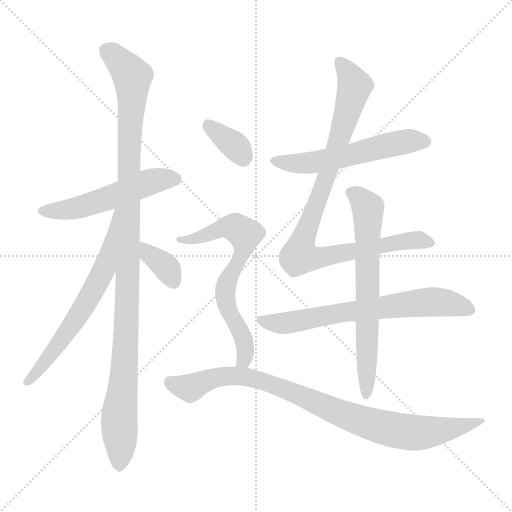
t = 0.00 s
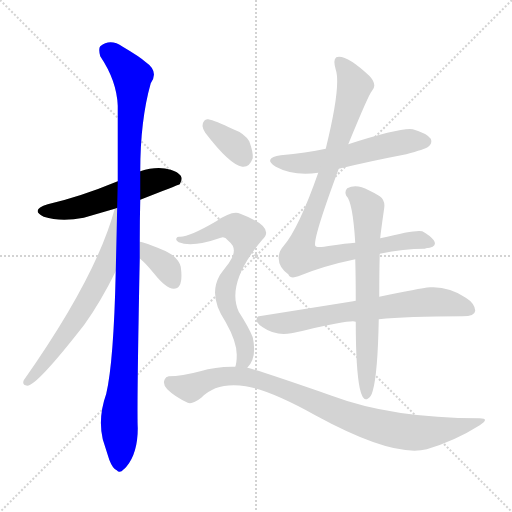
t = 1.79 s
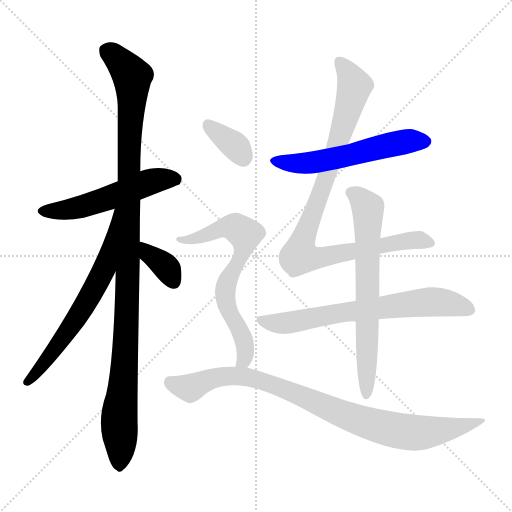
t = 3.58 s
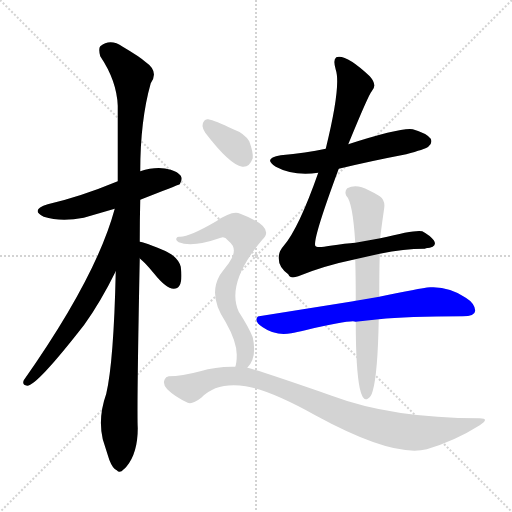
t = 5.37 s
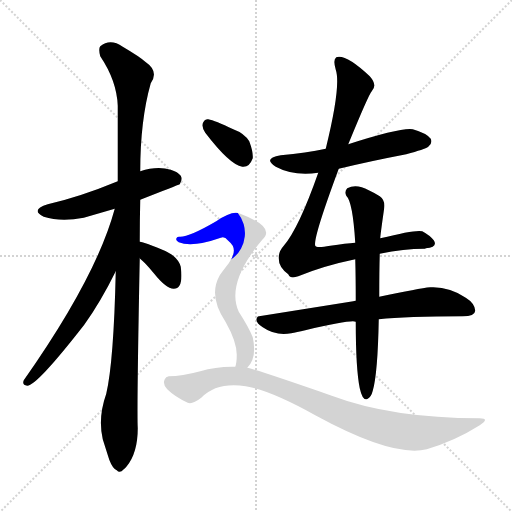
t = 7.17 s
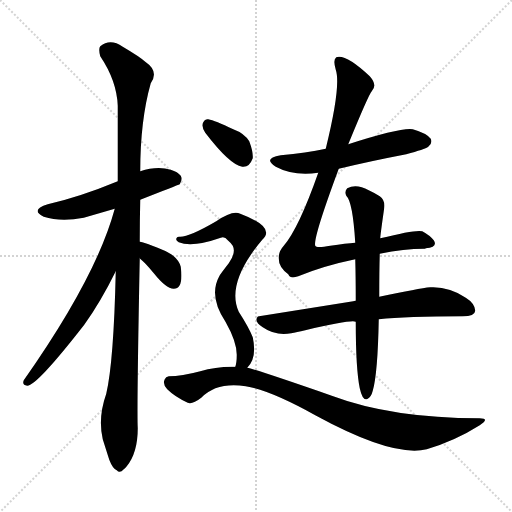
t = 8.96 s

The animated SVG that drew these frames (rendered in a browser with its animation timeline set to each time). Animation: 11 CSS @keyframes rules; one cycle of 8.96 s.

<svg version="1.1" viewBox="0 0 1024 1024" xmlns="http://www.w3.org/2000/svg">
  <g stroke="lightgray" stroke-dasharray="1,1" stroke-width="1" transform="scale(4, 4)">
    <line x1="0" y1="0" x2="256" y2="256"></line>
    <line x1="256" y1="0" x2="0" y2="256"></line>
    <line x1="128" y1="0" x2="128" y2="256"></line>
    <line x1="0" y1="128" x2="256" y2="128"></line>
  </g>
<g transform="scale(1, -1) translate(0, -900)">
   <style type="text/css">
    @keyframes keyframes0 {
      from {
       stroke: blue;
       stroke-dashoffset: 533;
       stroke-width: 128;
       }
       63% {
       animation-timing-function: step-end;
       stroke: blue;
       stroke-dashoffset: 0;
       stroke-width: 128;
       }
       to {
       stroke: black;
       stroke-width: 1024;
       }
       }
       #make-me-a-hanzi-animation-0 {
         animation: keyframes0 0.683757s both;
         animation-delay: 0.000000s;
         animation-timing-function: linear;
       }
    @keyframes keyframes1 {
      from {
       stroke: blue;
       stroke-dashoffset: 1105;
       stroke-width: 128;
       }
       78% {
       animation-timing-function: step-end;
       stroke: blue;
       stroke-dashoffset: 0;
       stroke-width: 128;
       }
       to {
       stroke: black;
       stroke-width: 1024;
       }
       }
       #make-me-a-hanzi-animation-1 {
         animation: keyframes1 1.149251s both;
         animation-delay: 0.683757s;
         animation-timing-function: linear;
       }
    @keyframes keyframes2 {
      from {
       stroke: blue;
       stroke-dashoffset: 647;
       stroke-width: 128;
       }
       68% {
       animation-timing-function: step-end;
       stroke: blue;
       stroke-dashoffset: 0;
       stroke-width: 128;
       }
       to {
       stroke: black;
       stroke-width: 1024;
       }
       }
       #make-me-a-hanzi-animation-2 {
         animation: keyframes2 0.776530s both;
         animation-delay: 1.833008s;
         animation-timing-function: linear;
       }
    @keyframes keyframes3 {
      from {
       stroke: blue;
       stroke-dashoffset: 358;
       stroke-width: 128;
       }
       54% {
       animation-timing-function: step-end;
       stroke: blue;
       stroke-dashoffset: 0;
       stroke-width: 128;
       }
       to {
       stroke: black;
       stroke-width: 1024;
       }
       }
       #make-me-a-hanzi-animation-3 {
         animation: keyframes3 0.541341s both;
         animation-delay: 2.609538s;
         animation-timing-function: linear;
       }
    @keyframes keyframes4 {
      from {
       stroke: blue;
       stroke-dashoffset: 558;
       stroke-width: 128;
       }
       64% {
       animation-timing-function: step-end;
       stroke: blue;
       stroke-dashoffset: 0;
       stroke-width: 128;
       }
       to {
       stroke: black;
       stroke-width: 1024;
       }
       }
       #make-me-a-hanzi-animation-4 {
         animation: keyframes4 0.704102s both;
         animation-delay: 3.150879s;
         animation-timing-function: linear;
       }
    @keyframes keyframes5 {
      from {
       stroke: blue;
       stroke-dashoffset: 936;
       stroke-width: 128;
       }
       75% {
       animation-timing-function: step-end;
       stroke: blue;
       stroke-dashoffset: 0;
       stroke-width: 128;
       }
       to {
       stroke: black;
       stroke-width: 1024;
       }
       }
       #make-me-a-hanzi-animation-5 {
         animation: keyframes5 1.011719s both;
         animation-delay: 3.854980s;
         animation-timing-function: linear;
       }
    @keyframes keyframes6 {
      from {
       stroke: blue;
       stroke-dashoffset: 680;
       stroke-width: 128;
       }
       69% {
       animation-timing-function: step-end;
       stroke: blue;
       stroke-dashoffset: 0;
       stroke-width: 128;
       }
       to {
       stroke: black;
       stroke-width: 1024;
       }
       }
       #make-me-a-hanzi-animation-6 {
         animation: keyframes6 0.803385s both;
         animation-delay: 4.866699s;
         animation-timing-function: linear;
       }
    @keyframes keyframes7 {
      from {
       stroke: blue;
       stroke-dashoffset: 672;
       stroke-width: 128;
       }
       69% {
       animation-timing-function: step-end;
       stroke: blue;
       stroke-dashoffset: 0;
       stroke-width: 128;
       }
       to {
       stroke: black;
       stroke-width: 1024;
       }
       }
       #make-me-a-hanzi-animation-7 {
         animation: keyframes7 0.796875s both;
         animation-delay: 5.670085s;
         animation-timing-function: linear;
       }
    @keyframes keyframes8 {
      from {
       stroke: blue;
       stroke-dashoffset: 352;
       stroke-width: 128;
       }
       53% {
       animation-timing-function: step-end;
       stroke: blue;
       stroke-dashoffset: 0;
       stroke-width: 128;
       }
       to {
       stroke: black;
       stroke-width: 1024;
       }
       }
       #make-me-a-hanzi-animation-8 {
         animation: keyframes8 0.536458s both;
         animation-delay: 6.466960s;
         animation-timing-function: linear;
       }
    @keyframes keyframes9 {
      from {
       stroke: blue;
       stroke-dashoffset: 680;
       stroke-width: 128;
       }
       69% {
       animation-timing-function: step-end;
       stroke: blue;
       stroke-dashoffset: 0;
       stroke-width: 128;
       }
       to {
       stroke: black;
       stroke-width: 1024;
       }
       }
       #make-me-a-hanzi-animation-9 {
         animation: keyframes9 0.803385s both;
         animation-delay: 7.003418s;
         animation-timing-function: linear;
       }
    @keyframes keyframes10 {
      from {
       stroke: blue;
       stroke-dashoffset: 894;
       stroke-width: 128;
       }
       74% {
       animation-timing-function: step-end;
       stroke: blue;
       stroke-dashoffset: 0;
       stroke-width: 128;
       }
       to {
       stroke: black;
       stroke-width: 1024;
       }
       }
       #make-me-a-hanzi-animation-10 {
         animation: keyframes10 0.977539s both;
         animation-delay: 7.806803s;
         animation-timing-function: linear;
       }
</style>
<path d="M 280.5 500.5 Q 354.5 529.5 359.5 531.5 Q 365.5 541.5 361.5 548.5 Q 355.5 556.5 341.5 560.5 Q 314.5 568.5 280.5 557.5 L 235.5 537.5 Q 160.5 506.5 95.5 491.5 Q 59.5 480.5 87.5 466.5 Q 121.5 455.5 167.5 464.5 L 229.5 482.5 L 280.5 500.5 Z" fill="lightgray"></path> 
<path d="M 231.5 357.5 Q 227.5 176.5 212.5 112.5 Q 195.5 64.5 205.5 21.5 L 218.5 -19.5 Q 225.5 -37.5 233.5 -40.5 Q 239.5 -47.5 247.5 -38.5 Q 250.5 -36.5 253.5 -32.5 Q 275.5 -5.5 275.5 43.5 Q 273.5 78.5 279.5 383.5 L 279.5 416.5 Q 279.5 461.5 280.5 500.5 L 280.5 557.5 Q 280.5 659.5 301.5 733.5 Q 318.5 757.5 290.5 776.5 Q 279.5 786.5 245.5 806.5 Q 220.5 823.5 200.5 807.5 Q 196.5 802.5 200.5 787.5 Q 233.5 738.5 235.5 688.5 Q 235.5 591.5 235.5 537.5 L 231.5 357.5 Z" fill="lightgray"></path> 
<path d="M 229.5 482.5 Q 192.5 345.5 47.5 139.5 Q 43.5 129.5 54.5 128.5 Q 73.5 128.5 168.5 250.5 Q 201.5 296.5 231.5 357.5 C 310.5 516.5 237.5 511.5 229.5 482.5 Z" fill="lightgray"></path> 
<path d="M 279.5 383.5 Q 280.5 382.5 282.5 380.5 Q 288.5 376.5 308.5 352.5 Q 331.5 323.5 347.5 322.5 Q 367.5 322.5 361.5 366.5 Q 358.5 378.5 346.5 388.5 Q 331.5 400.5 284.5 415.5 Q 282.5 416.5 279.5 416.5 C 249.5 421.5 258.5 404.5 279.5 383.5 Z" fill="lightgray"></path> 
<path d="M 677.5 562.5 Q 739.5 577.5 812.5 591.5 Q 849.5 601.5 856.5 606.5 Q 865.5 613.5 861.5 622.5 Q 853.5 633.5 825.5 641.5 Q 802.5 645.5 696.5 611.5 L 651.5 602.5 Q 612.5 594.5 561.5 589.5 Q 524.5 583.5 551.5 566.5 Q 586.5 547.5 636.5 554.5 L 677.5 562.5 Z" fill="lightgray"></path> 
<path d="M 759.5 392.5 Q 808.5 402.5 848.5 402.5 Q 850.5 402.5 851.5 403.5 Q 876.5 405.5 867.5 419.5 Q 859.5 429.5 844.5 437.5 Q 832.5 441.5 760.5 423.5 L 710.5 414.5 Q 692.5 413.5 660.5 408.5 Q 632.5 403.5 630.5 408.5 Q 625.5 422.5 677.5 562.5 L 696.5 611.5 Q 737.5 711.5 743.5 717.5 Q 755.5 729.5 739.5 747.5 Q 691.5 792.5 672.5 785.5 Q 665.5 780.5 671.5 760.5 Q 682.5 728.5 651.5 602.5 L 636.5 554.5 Q 597.5 443.5 567.5 408.5 Q 558.5 398.5 557.5 387.5 Q 555.5 366.5 576.5 351.5 Q 578.5 347.5 580.5 346.5 Q 585.5 343.5 596.5 347.5 Q 647.5 368.5 710.5 381.5 L 759.5 392.5 Z" fill="lightgray"></path> 
<path d="M 711.5 298.5 Q 707.5 298.5 706.5 297.5 L 524.5 268.5 Q 516.5 268.5 514.5 265.5 Q 508.5 256.5 525.5 245.5 Q 551.5 227.5 582.5 233.5 Q 592.5 235.5 610.5 239.5 Q 704.5 261.5 711.5 256.5 L 757.5 261.5 Q 812.5 267.5 925.5 267.5 Q 949.5 267.5 950.5 278.5 Q 949.5 293.5 931.5 304.5 Q 898.5 327.5 860.5 325.5 Q 838.5 323.5 758.5 306.5 L 711.5 298.5 Z" fill="lightgray"></path> 
<path d="M 760.5 423.5 Q 760.5 428.5 768.5 484.5 Q 770.5 499.5 759.5 507.5 Q 746.5 515.5 737.5 519.5 Q 712.5 533.5 694.5 523.5 Q 688.5 517.5 692.5 508.5 Q 705.5 496.5 710.5 414.5 L 710.5 381.5 Q 711.5 345.5 711.5 298.5 L 711.5 256.5 Q 711.5 162.5 719.5 123.5 Q 725.5 96.5 735.5 102.5 Q 742.5 106.5 745.5 118.5 Q 755.5 152.5 757.5 261.5 L 758.5 306.5 Q 758.5 358.5 759.5 392.5 L 760.5 423.5 Z" fill="lightgray"></path> 
<path d="M 410.5 634.5 Q 459.5 570.5 484.5 566.5 Q 498.5 564.5 505.5 583.5 Q 506.5 596.5 498.5 617.5 Q 488.5 633.5 466.5 641.5 Q 429.5 659.5 416.5 661.5 Q 411.5 662.5 408.5 658.5 Q 400.5 649.5 410.5 634.5 Z" fill="lightgray"></path> 
<path d="M 494.5 164.5 Q 514.5 184.5 505.5 225.5 Q 497.5 245.5 477.5 276.5 Q 451.5 333.5 524.5 420.5 Q 552.5 445.5 480.5 472.5 Q 465.5 480.5 432.5 457.5 Q 377.5 425.5 359.5 426.5 Q 353.5 427.5 352.5 422.5 Q 351.5 418.5 357.5 415.5 Q 384.5 404.5 441.5 424.5 Q 449.5 427.5 455.5 419.5 Q 461.5 414.5 465.5 408.5 Q 472.5 394.5 457.5 373.5 Q 439.5 350.5 438.5 347.5 Q 416.5 307.5 451.5 255.5 Q 473.5 216.5 473.5 190.5 Q 473.5 174.5 470.5 166.5 C 464.5 137.5 476.5 140.5 494.5 164.5 Z" fill="lightgray"></path> 
<path d="M 470.5 166.5 Q 433.5 167.5 400.5 157.5 Q 363.5 147.5 337.5 147.5 Q 331.5 146.5 329.5 141.5 Q 324.5 131.5 334.5 121.5 Q 349.5 106.5 375.5 94.5 Q 384.5 90.5 402.5 104.5 Q 433.5 136.5 491.5 127.5 Q 540.5 119.5 630.5 69.5 Q 786.5 -15.5 853.5 1.5 Q 910.5 18.5 959.5 49.5 Q 980.5 63.5 959.5 63.5 Q 783.5 63.5 663.5 108.5 Q 510.5 161.5 494.5 164.5 L 470.5 166.5 Z" fill="lightgray"></path> 
      <clipPath id="make-me-a-hanzi-clip-0">
      <path d="M 280.5 500.5 Q 354.5 529.5 359.5 531.5 Q 365.5 541.5 361.5 548.5 Q 355.5 556.5 341.5 560.5 Q 314.5 568.5 280.5 557.5 L 235.5 537.5 Q 160.5 506.5 95.5 491.5 Q 59.5 480.5 87.5 466.5 Q 121.5 455.5 167.5 464.5 L 229.5 482.5 L 280.5 500.5 Z" fill="lightgray"></path>
      </clipPath>
      <path clip-path="url(#make-me-a-hanzi-clip-0)" d="M 88.5 479.5 L 156.5 484.5 L 307.5 538.5 L 341.5 543.5 L 354.5 538.5 " fill="none" id="make-me-a-hanzi-animation-0" stroke-dasharray="405 810" stroke-linecap="round"></path>

      <clipPath id="make-me-a-hanzi-clip-1">
      <path d="M 231.5 357.5 Q 227.5 176.5 212.5 112.5 Q 195.5 64.5 205.5 21.5 L 218.5 -19.5 Q 225.5 -37.5 233.5 -40.5 Q 239.5 -47.5 247.5 -38.5 Q 250.5 -36.5 253.5 -32.5 Q 275.5 -5.5 275.5 43.5 Q 273.5 78.5 279.5 383.5 L 279.5 416.5 Q 279.5 461.5 280.5 500.5 L 280.5 557.5 Q 280.5 659.5 301.5 733.5 Q 318.5 757.5 290.5 776.5 Q 279.5 786.5 245.5 806.5 Q 220.5 823.5 200.5 807.5 Q 196.5 802.5 200.5 787.5 Q 233.5 738.5 235.5 688.5 Q 235.5 591.5 235.5 537.5 L 231.5 357.5 Z" fill="lightgray"></path>
      </clipPath>
      <path clip-path="url(#make-me-a-hanzi-clip-1)" d="M 212.5 800.5 L 239.5 778.5 L 264.5 746.5 L 255.5 293.5 L 238.5 68.5 L 238.5 -26.5 " fill="none" id="make-me-a-hanzi-animation-1" stroke-dasharray="977 1954" stroke-linecap="round"></path>

      <clipPath id="make-me-a-hanzi-clip-2">
      <path d="M 229.5 482.5 Q 192.5 345.5 47.5 139.5 Q 43.5 129.5 54.5 128.5 Q 73.5 128.5 168.5 250.5 Q 201.5 296.5 231.5 357.5 C 310.5 516.5 237.5 511.5 229.5 482.5 Z" fill="lightgray"></path>
      </clipPath>
      <path clip-path="url(#make-me-a-hanzi-clip-2)" d="M 232.5 475.5 L 210.5 365.5 L 185.5 317.5 L 146.5 250.5 L 94.5 179.5 L 54.5 136.5 " fill="none" id="make-me-a-hanzi-animation-2" stroke-dasharray="519 1038" stroke-linecap="round"></path>

      <clipPath id="make-me-a-hanzi-clip-3">
      <path d="M 279.5 383.5 Q 280.5 382.5 282.5 380.5 Q 288.5 376.5 308.5 352.5 Q 331.5 323.5 347.5 322.5 Q 367.5 322.5 361.5 366.5 Q 358.5 378.5 346.5 388.5 Q 331.5 400.5 284.5 415.5 Q 282.5 416.5 279.5 416.5 C 249.5 421.5 258.5 404.5 279.5 383.5 Z" fill="lightgray"></path>
      </clipPath>
      <path clip-path="url(#make-me-a-hanzi-clip-3)" d="M 281.5 411.5 L 291.5 405.5 L 297.5 391.5 L 332.5 365.5 L 346.5 337.5 " fill="none" id="make-me-a-hanzi-animation-3" stroke-dasharray="230 460" stroke-linecap="round"></path>

      <clipPath id="make-me-a-hanzi-clip-4">
      <path d="M 677.5 562.5 Q 739.5 577.5 812.5 591.5 Q 849.5 601.5 856.5 606.5 Q 865.5 613.5 861.5 622.5 Q 853.5 633.5 825.5 641.5 Q 802.5 645.5 696.5 611.5 L 651.5 602.5 Q 612.5 594.5 561.5 589.5 Q 524.5 583.5 551.5 566.5 Q 586.5 547.5 636.5 554.5 L 677.5 562.5 Z" fill="lightgray"></path>
      </clipPath>
      <path clip-path="url(#make-me-a-hanzi-clip-4)" d="M 553.5 579.5 L 626.5 574.5 L 787.5 612.5 L 850.5 617.5 " fill="none" id="make-me-a-hanzi-animation-4" stroke-dasharray="430 860" stroke-linecap="round"></path>

      <clipPath id="make-me-a-hanzi-clip-5">
      <path d="M 759.5 392.5 Q 808.5 402.5 848.5 402.5 Q 850.5 402.5 851.5 403.5 Q 876.5 405.5 867.5 419.5 Q 859.5 429.5 844.5 437.5 Q 832.5 441.5 760.5 423.5 L 710.5 414.5 Q 692.5 413.5 660.5 408.5 Q 632.5 403.5 630.5 408.5 Q 625.5 422.5 677.5 562.5 L 696.5 611.5 Q 737.5 711.5 743.5 717.5 Q 755.5 729.5 739.5 747.5 Q 691.5 792.5 672.5 785.5 Q 665.5 780.5 671.5 760.5 Q 682.5 728.5 651.5 602.5 L 636.5 554.5 Q 597.5 443.5 567.5 408.5 Q 558.5 398.5 557.5 387.5 Q 555.5 366.5 576.5 351.5 Q 578.5 347.5 580.5 346.5 Q 585.5 343.5 596.5 347.5 Q 647.5 368.5 710.5 381.5 L 759.5 392.5 Z" fill="lightgray"></path>
      </clipPath>
      <path clip-path="url(#make-me-a-hanzi-clip-5)" d="M 677.5 778.5 L 709.5 729.5 L 649.5 532.5 L 603.5 414.5 L 599.5 388.5 L 637.5 384.5 L 812.5 418.5 L 835.5 420.5 L 857.5 413.5 " fill="none" id="make-me-a-hanzi-animation-5" stroke-dasharray="808 1616" stroke-linecap="round"></path>

      <clipPath id="make-me-a-hanzi-clip-6">
      <path d="M 711.5 298.5 Q 707.5 298.5 706.5 297.5 L 524.5 268.5 Q 516.5 268.5 514.5 265.5 Q 508.5 256.5 525.5 245.5 Q 551.5 227.5 582.5 233.5 Q 592.5 235.5 610.5 239.5 Q 704.5 261.5 711.5 256.5 L 757.5 261.5 Q 812.5 267.5 925.5 267.5 Q 949.5 267.5 950.5 278.5 Q 949.5 293.5 931.5 304.5 Q 898.5 327.5 860.5 325.5 Q 838.5 323.5 758.5 306.5 L 711.5 298.5 Z" fill="lightgray"></path>
      </clipPath>
      <path clip-path="url(#make-me-a-hanzi-clip-6)" d="M 521.5 260.5 L 572.5 253.5 L 671.5 273.5 L 867.5 296.5 L 900.5 293.5 L 939.5 280.5 " fill="none" id="make-me-a-hanzi-animation-6" stroke-dasharray="552 1104" stroke-linecap="round"></path>

      <clipPath id="make-me-a-hanzi-clip-7">
      <path d="M 760.5 423.5 Q 760.5 428.5 768.5 484.5 Q 770.5 499.5 759.5 507.5 Q 746.5 515.5 737.5 519.5 Q 712.5 533.5 694.5 523.5 Q 688.5 517.5 692.5 508.5 Q 705.5 496.5 710.5 414.5 L 710.5 381.5 Q 711.5 345.5 711.5 298.5 L 711.5 256.5 Q 711.5 162.5 719.5 123.5 Q 725.5 96.5 735.5 102.5 Q 742.5 106.5 745.5 118.5 Q 755.5 152.5 757.5 261.5 L 758.5 306.5 Q 758.5 358.5 759.5 392.5 L 760.5 423.5 Z" fill="lightgray"></path>
      </clipPath>
      <path clip-path="url(#make-me-a-hanzi-clip-7)" d="M 704.5 514.5 L 721.5 502.5 L 736.5 475.5 L 732.5 111.5 " fill="none" id="make-me-a-hanzi-animation-7" stroke-dasharray="544 1088" stroke-linecap="round"></path>

      <clipPath id="make-me-a-hanzi-clip-8">
      <path d="M 410.5 634.5 Q 459.5 570.5 484.5 566.5 Q 498.5 564.5 505.5 583.5 Q 506.5 596.5 498.5 617.5 Q 488.5 633.5 466.5 641.5 Q 429.5 659.5 416.5 661.5 Q 411.5 662.5 408.5 658.5 Q 400.5 649.5 410.5 634.5 Z" fill="lightgray"></path>
      </clipPath>
      <path clip-path="url(#make-me-a-hanzi-clip-8)" d="M 416.5 650.5 L 468.5 609.5 L 486.5 585.5 " fill="none" id="make-me-a-hanzi-animation-8" stroke-dasharray="224 448" stroke-linecap="round"></path>

      <clipPath id="make-me-a-hanzi-clip-9">
      <path d="M 494.5 164.5 Q 514.5 184.5 505.5 225.5 Q 497.5 245.5 477.5 276.5 Q 451.5 333.5 524.5 420.5 Q 552.5 445.5 480.5 472.5 Q 465.5 480.5 432.5 457.5 Q 377.5 425.5 359.5 426.5 Q 353.5 427.5 352.5 422.5 Q 351.5 418.5 357.5 415.5 Q 384.5 404.5 441.5 424.5 Q 449.5 427.5 455.5 419.5 Q 461.5 414.5 465.5 408.5 Q 472.5 394.5 457.5 373.5 Q 439.5 350.5 438.5 347.5 Q 416.5 307.5 451.5 255.5 Q 473.5 216.5 473.5 190.5 Q 473.5 174.5 470.5 166.5 C 464.5 137.5 476.5 140.5 494.5 164.5 Z" fill="lightgray"></path>
      </clipPath>
      <path clip-path="url(#make-me-a-hanzi-clip-9)" d="M 357.5 421.5 L 384.5 421.5 L 465.5 445.5 L 491.5 430.5 L 482.5 386.5 L 458.5 345.5 L 449.5 312.5 L 459.5 271.5 L 482.5 234.5 L 489.5 211.5 L 490.5 187.5 L 476.5 170.5 " fill="none" id="make-me-a-hanzi-animation-9" stroke-dasharray="552 1104" stroke-linecap="round"></path>

      <clipPath id="make-me-a-hanzi-clip-10">
      <path d="M 470.5 166.5 Q 433.5 167.5 400.5 157.5 Q 363.5 147.5 337.5 147.5 Q 331.5 146.5 329.5 141.5 Q 324.5 131.5 334.5 121.5 Q 349.5 106.5 375.5 94.5 Q 384.5 90.5 402.5 104.5 Q 433.5 136.5 491.5 127.5 Q 540.5 119.5 630.5 69.5 Q 786.5 -15.5 853.5 1.5 Q 910.5 18.5 959.5 49.5 Q 980.5 63.5 959.5 63.5 Q 783.5 63.5 663.5 108.5 Q 510.5 161.5 494.5 164.5 L 470.5 166.5 Z" fill="lightgray"></path>
      </clipPath>
      <path clip-path="url(#make-me-a-hanzi-clip-10)" d="M 340.5 135.5 L 380.5 123.5 L 436.5 146.5 L 495.5 145.5 L 546.5 130.5 L 710.5 61.5 L 799.5 37.5 L 850.5 34.5 L 950.5 56.5 " fill="none" id="make-me-a-hanzi-animation-10" stroke-dasharray="766 1532" stroke-linecap="round"></path>

</g>
</svg>
